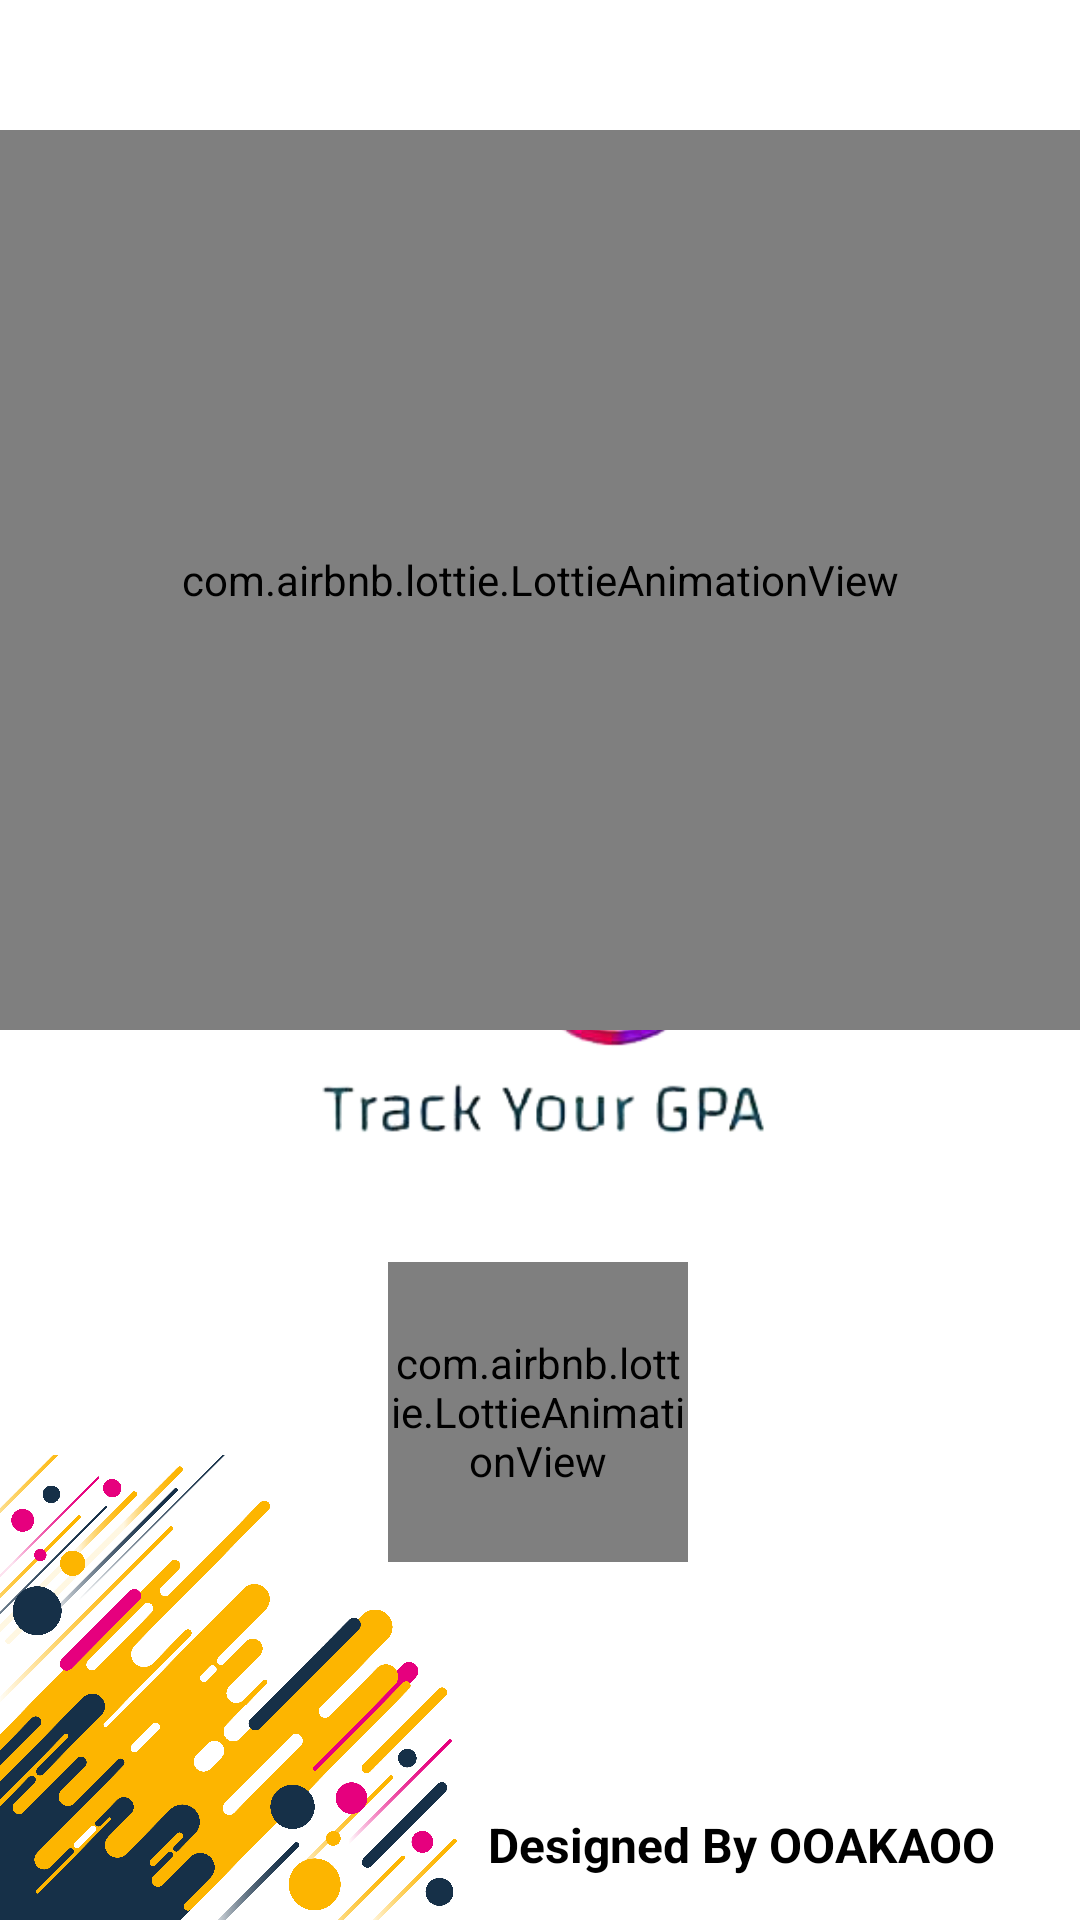

Android layout source for this screen:
<!-- AndroidManifest.xml: application theme Theme.GPAOMETER -->
<!-- res/layout/activity_splash.xml -->
<?xml version="1.0" encoding="utf-8"?>
<androidx.constraintlayout.widget.ConstraintLayout xmlns:android="http://schemas.android.com/apk/res/android"
    xmlns:app="http://schemas.android.com/apk/res-auto"
    xmlns:tools="http://schemas.android.com/tools"
    android:layout_width="match_parent"
    android:layout_height="match_parent"
    tools:context=".SPlash">

    <TextView
        android:id="@+id/textView"
        android:layout_width="wrap_content"
        android:layout_height="wrap_content"
        android:text="Designed By OOAKAOO"
        android:textColor="#000000"
        android:textSize="16sp"
        android:textStyle="bold"
        app:layout_constraintBottom_toBottomOf="parent"
        app:layout_constraintEnd_toEndOf="parent"
        app:layout_constraintHorizontal_bias="0.854"
        app:layout_constraintStart_toStartOf="parent"
        app:layout_constraintTop_toTopOf="parent"
        app:layout_constraintVertical_bias="0.977" />

    <ImageView
        android:id="@+id/imageView"
        android:layout_width="600dp"
        android:layout_height="250dp"
        app:layout_constraintBottom_toBottomOf="@+id/textView"
        app:layout_constraintEnd_toEndOf="parent"
        app:layout_constraintHorizontal_bias="0.497"
        app:layout_constraintStart_toStartOf="parent"
        app:layout_constraintTop_toTopOf="parent"
        app:layout_constraintVertical_bias="0.579"
        app:srcCompat="@drawable/png" />

    <com.airbnb.lottie.LottieAnimationView
        android:id="@+id/anime1"
        android:layout_width="600dp"
        android:layout_height="300dp"
        app:layout_constraintBottom_toBottomOf="parent"
        app:layout_constraintEnd_toEndOf="parent"
        app:layout_constraintHorizontal_bias="0.502"
        app:layout_constraintStart_toStartOf="parent"
        app:layout_constraintTop_toTopOf="parent"
        app:layout_constraintVertical_bias="0.127"
        app:lottie_autoPlay="true"
        app:lottie_loop="true"
        app:lottie_rawRes="@raw/anime3" />

    <com.airbnb.lottie.LottieAnimationView
        android:id="@+id/anime2"
        android:layout_width="100dp"
        android:layout_height="100dp"
        app:layout_constraintBottom_toBottomOf="parent"
        app:layout_constraintEnd_toEndOf="parent"
        app:layout_constraintHorizontal_bias="0.498"
        app:layout_constraintStart_toStartOf="parent"
        app:layout_constraintTop_toTopOf="parent"
        app:layout_constraintVertical_bias="0.779"
        app:lottie_autoPlay="true"
        app:lottie_loop="true"
        app:lottie_rawRes="@raw/loading2" />

    <ImageView
        android:id="@+id/imageView4"
        android:layout_width="155dp"
        android:layout_height="155dp"
        android:visibility="visible"
        app:layout_constraintBottom_toBottomOf="parent"
        app:layout_constraintEnd_toEndOf="parent"
        app:layout_constraintHorizontal_bias="0.0"
        app:layout_constraintStart_toStartOf="parent"
        app:layout_constraintTop_toTopOf="parent"
        app:layout_constraintVertical_bias="1.0"
        app:srcCompat="@drawable/_2" />

    <ImageView
        android:id="@+id/imageView6"
        android:layout_width="155dp"
        android:layout_height="155dp"
        app:layout_constraintBottom_toBottomOf="parent"
        app:layout_constraintEnd_toEndOf="parent"
        app:layout_constraintHorizontal_bias="0.0"
        app:layout_constraintStart_toStartOf="parent"
        app:layout_constraintTop_toTopOf="parent"
        app:layout_constraintVertical_bias="1.0"
        app:srcCompat="@drawable/_2" />

</androidx.constraintlayout.widget.ConstraintLayout>
<!-- resources referenced by this layout -->
<resources>
  <!-- drawable _2: png bitmap (drawable, 524767 bytes) -->
  <!-- drawable png: png bitmap (drawable-v24, 31420 bytes) -->
  <style name="Theme.GPAOMETER" parent="Theme.MaterialComponents.DayNight.DarkActionBar">
          
          <item name="colorPrimary">@color/purple_500</item>
          <item name="colorPrimaryVariant">@color/purple_700</item>
          <item name="colorOnPrimary">@color/white</item>
          
          <item name="colorSecondary">@color/teal_200</item>
          <item name="colorSecondaryVariant">@color/teal_700</item>
          <item name="colorOnSecondary">@color/black</item>
          
          <item name="android:statusBarColor" tools:targetApi="l">?attr/colorPrimaryVariant</item>
          
          
          <item name="android:windowActivityTransitions">true</item>
          <item name="android:windowEnterTransition">@transition/trans_anim</item>
          <item name="android:windowExitTransition">@transition/trans_anim</item>
  
      </style>
  <color name="purple_500">#FF6200EE</color>
  <color name="purple_700">#FF3700B3</color>
  <color name="white">#FFFFFFFF</color>
  <color name="teal_200">#FF03DAC5</color>
  <color name="teal_700">#FF018786</color>
  <color name="black">#FF000000</color>
</resources>
